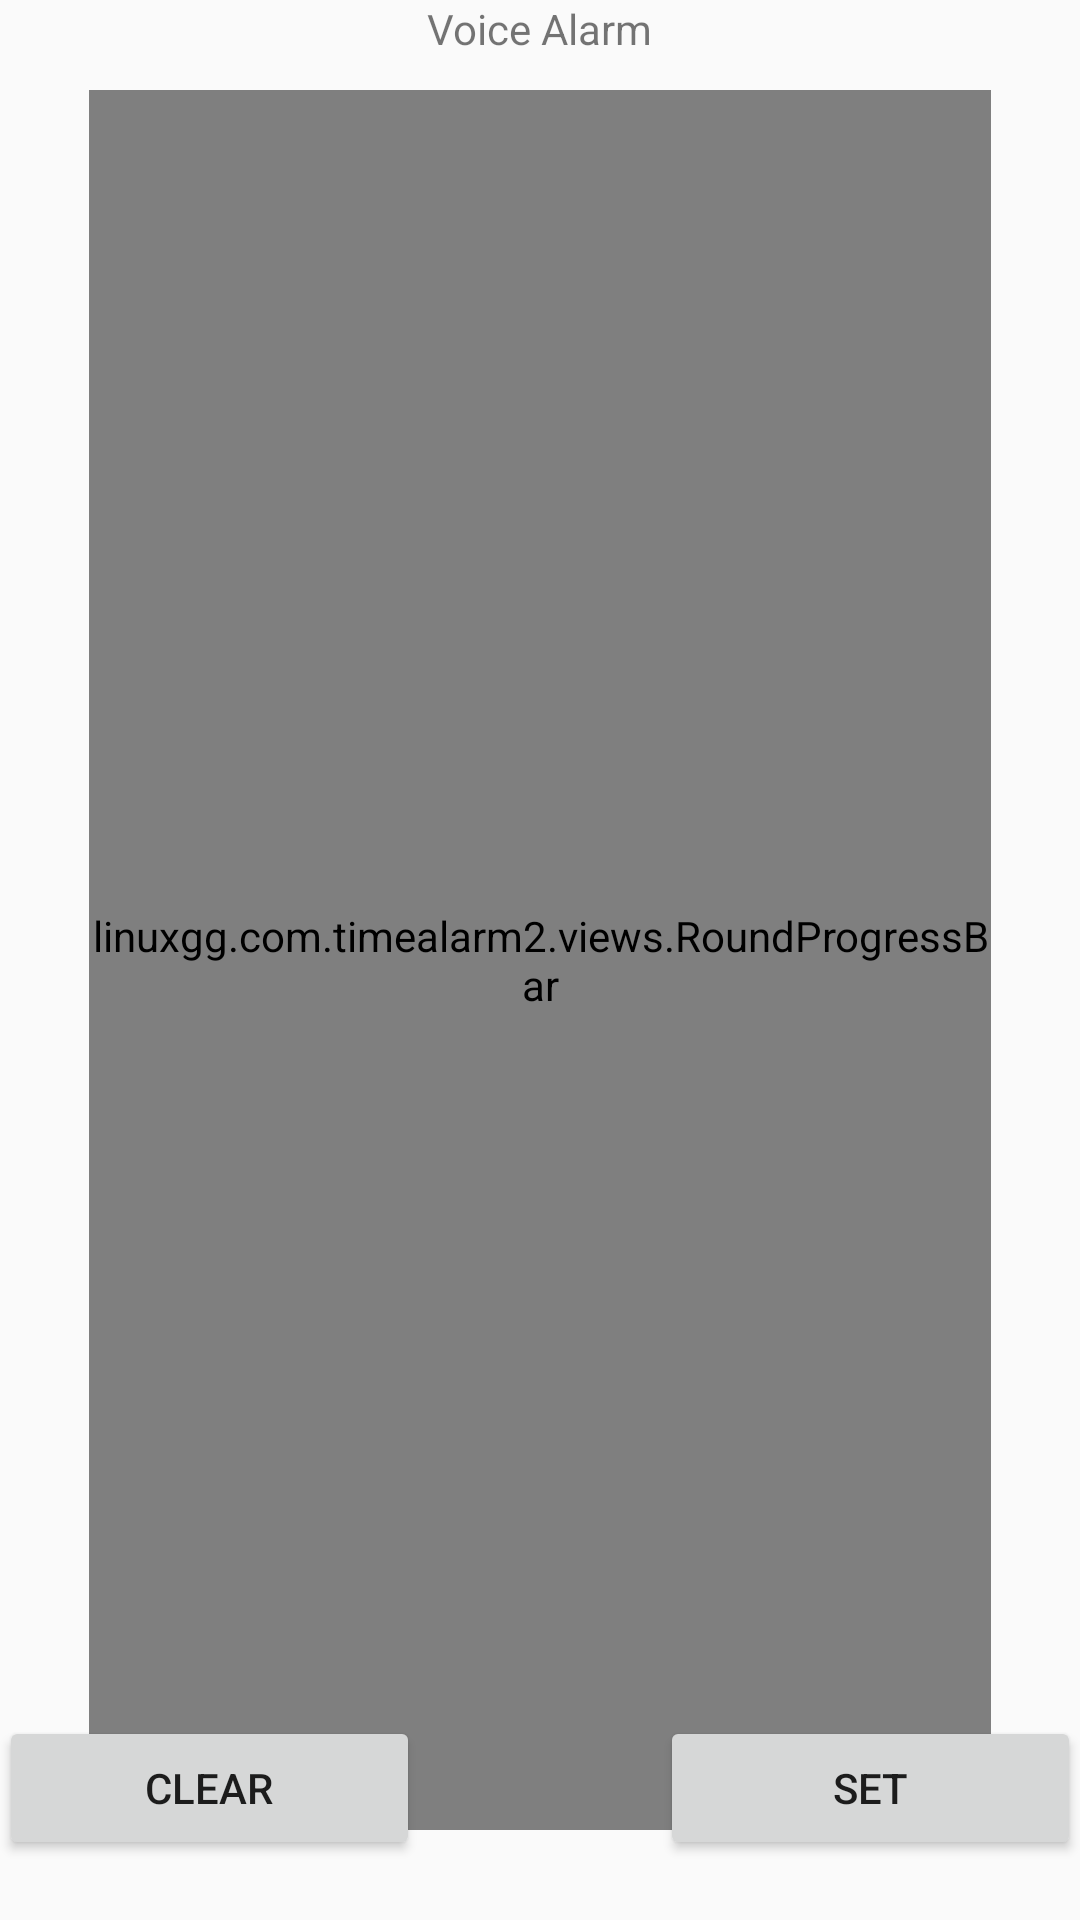

Produce the Android XML layout that renders to this screen, including the resource entries it uses.
<!-- AndroidManifest.xml: application theme AppTheme -->
<!-- res/layout/activity_main.xml -->
<?xml version="1.0" encoding="utf-8"?>
<RelativeLayout
    xmlns:android="http://schemas.android.com/apk/res/android"
    xmlns:android_custom="http://schemas.android.com/apk/res-auto"
    xmlns:tools="http://schemas.android.com/tools"
    android:layout_width="match_parent"
    android:layout_height="match_parent"
    android:layout_gravity="center"
    android:gravity="center_horizontal"
    android:paddingBottom="@dimen/activity_vertical_margin"
    android:paddingLeft="@dimen/activity_horizontal_margin"
    android:paddingRight="@dimen/activity_horizontal_margin"
    android:paddingTop="@dimen/activity_vertical_margin"
    tools:context="example.com.timealarm2.MainActivity">

    <TextView
        android:layout_width="wrap_content"
        android:layout_height="wrap_content"
        android:layout_centerHorizontal="true"
        android:text="Voice Alarm"/>

    <ProgressBar
        android:id="@+id/timer_progress"
        style="@style/testProgressBar"
        android:layout_width="match_parent"
        android:layout_height="130dp"
        android:background="#ffff00ff"
        android:padding="15dp"
        android:progress="20"
        android:progressBackgroundTint="#ff00ffff"
        android:progressTint="@android:color/holo_blue_dark"
        android:secondaryProgress="60"
        android:secondaryProgressTint="#ffffd300"
        android:visibility="gone"
        />

    <example.com.timealarm2.views.RoundProgressBar
        android:id="@+id/roundProgress"
        android:layout_width="match_parent"
        android:layout_height="match_parent"
        android:layout_margin="30dp"
        android:layout_centerInParent="true"
        android_custom:roundColor="#C6E2FF"
        android_custom:roundProgressColor="#CD3333"
        android_custom:roundWidth="10dp"
        android_custom:textColor="@android:color/holo_blue_bright"
        android_custom:textIsDisplayable="true"
        android_custom:textSize="80sp">

    </example.com.timealarm2.views.RoundProgressBar>

    <LinearLayout
        android:layout_width="match_parent"
        android:layout_height="wrap_content"
        android:layout_alignParentBottom="true"
        android:layout_marginBottom="20dp"
        android:orientation="horizontal">

        <Button
            android:id="@+id/clear"
            android:layout_width="0dp"
            android:layout_height="wrap_content"
            android:layout_weight="1"
            android:text="clear"/>

        <Button
            android:id="@+id/set"
            android:layout_width="0dp"
            android:layout_height="wrap_content"
            android:layout_marginStart="80dp"
            android:layout_weight="1"
            android:text="Set"/>
    </LinearLayout>

</RelativeLayout>
<!-- resources referenced by this layout -->
<resources>
  <style name="testProgressBar" parent="@android:style/Widget.ProgressBar.Inverse">
  
      </style>
  <style name="AppTheme" parent="Theme.AppCompat.Light.DarkActionBar">
          
          <item name="colorPrimary">@color/colorPrimary</item>
          <item name="colorPrimaryDark">@color/colorPrimaryDark</item>
          <item name="colorAccent">@color/colorAccent</item>
      </style>
  <!-- not gathered from this repository: default colours our renderer supplied (Android Studio template values) -->
  <color name="colorPrimary">#FF6200EE</color>
  <color name="colorPrimaryDark">#FF3700B3</color>
  <color name="colorAccent">#FF03DAC5</color>
</resources>
